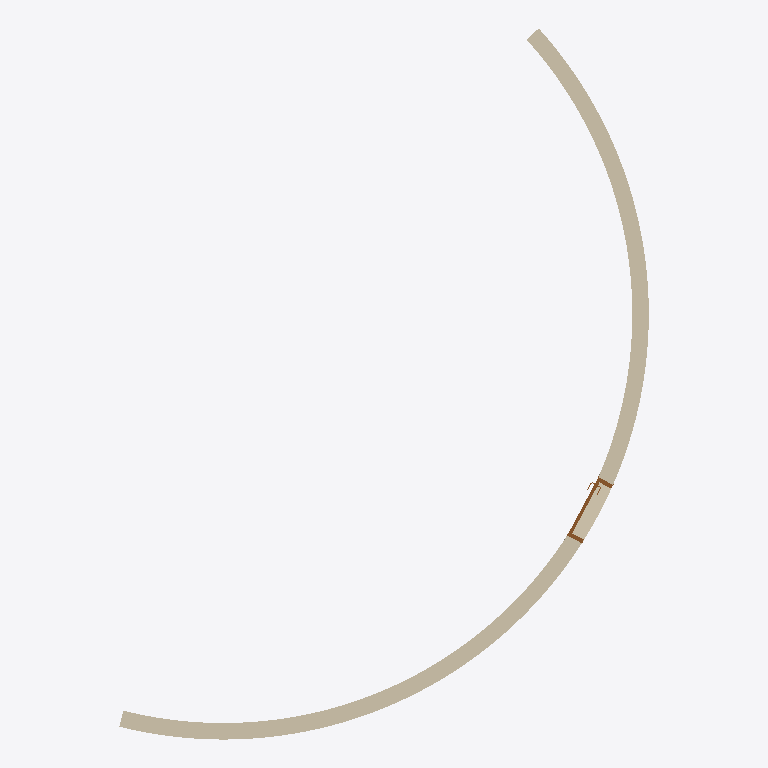
Plan cut of the same IFC building model at storey 'Mur de fondation T.O' (level -0.30 m, cut at 1.10 m), seen from above with north up, elements coloured by IFC class: 1 wall (beige), 1 door (brown). Cut surfaces are drawn darker.
Extent 6.4 m × 8.6 m × 4.3 m (x, y, z). Storeys (2): Mur de fondation T.O at -0.30 m; Niveau 1 at 0.00 m. Elements (2): 1 IfcDoor, 1 IfcWallStandardCase.

HEADER;
FILE_DESCRIPTION(('ViewDefinition [CoordinationView_V2.0]'),'2;1');
FILE_NAME('0001','2020-04-27T14:35:09',(''),(''),'The EXPRESS Data Manager Version 5.02.0100.07 : ','20181217_1515(x64) - Exporter 19.1.0.0 - Interfa','');
FILE_SCHEMA(('IFC2X3'));
ENDSEC;
DATA;
#105=IFCPROJECT('193rRkFM50if3mDrf0oXVy',#41,'0001',$,$,'Nom du projet','Etat du projet',(#97),#92);
#1500=IFCSITE('193rRkFM50if3mDrf0oXV_',#41,'Default',$,$,#1497,$,$,.ELEMENT.,(48,51,23,999633),(2,21,3,553905),0.0,$,$);
#115=IFCBUILDING('193rRkFM50if3mDrf0oXVz',#41,'',$,$,#32,$,'',.ELEMENT.,$,$,$);
#144=IFCBUILDINGSTOREY('193rRkFM50if3mDrg$DVxJ',#41,'Mur de fondation T.O',$,'Niveau:Pointe 8 mm',#143,$,'Mur de fondation T.O',.ELEMENT.,-300.0);
#148=IFCBUILDINGSTOREY('193rRkFM50if3mDrg$DUbl',#41,'Niveau 1',$,'Niveau:Pointe 8 mm',#147,$,'Niveau 1',.ELEMENT.,0.0);
#227=IFCWALLSTANDARDCASE('09J9AxL_j4qg4B7kSWP1qb',#41,'Mur de base:Générique - 200 mm:142028',$,'Mur de base:Générique - 200 mm',#159,#223,'142028');
#1477=IFCDOOR('1Vt7_3quHFBRl3toLukGY7',#41,'Int. Simple:PP (0.73m x 2.04m):145592',$,'Int. Simple:PP (0.73m x 2.04m)',#1598,#1468,'145592',2075.0,800.0);
ENDSEC;
